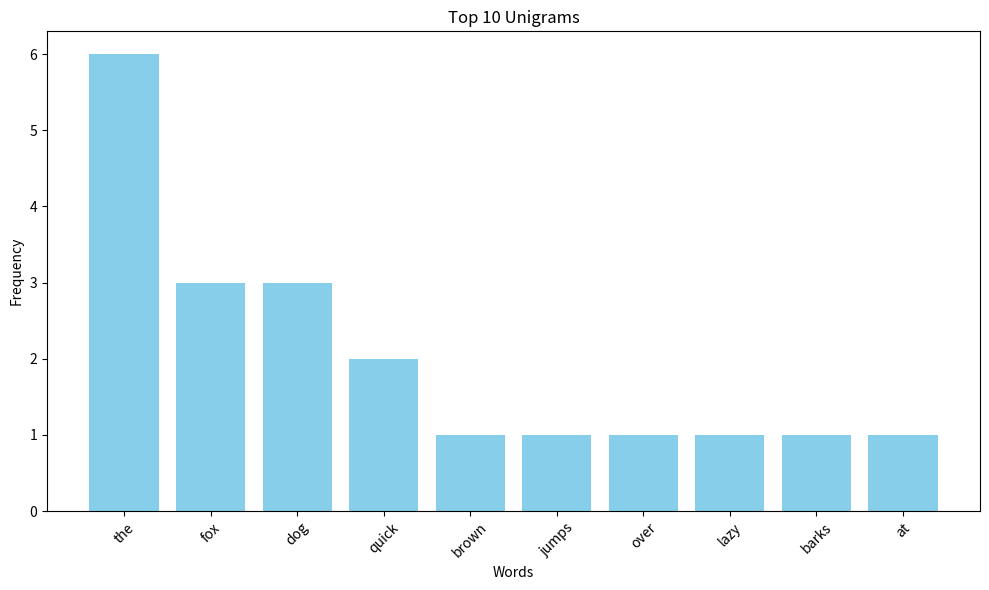

Reproduce this figure in Python.
import re
from collections import Counter
import matplotlib.pyplot as plt
corpus = """the quick brown fox jumps over the lazy dog
the dog barks at the fox
the quick fox runs away from the dog"""
tokens = re.findall(r"[a-z']+", corpus.lower())
counts = Counter(tokens)
top10 = counts.most_common(10)
words = [x[0] for x in top10]
frequencies = [x[1] for x in top10]
plt.figure(figsize=(10, 6))
plt.bar(words, frequencies, color="skyblue")
plt.xlabel("Words")
plt.ylabel("Frequency")
plt.title("Top 10 Unigrams")
plt.xticks(rotation=45)
plt.tight_layout()
plt.show()
